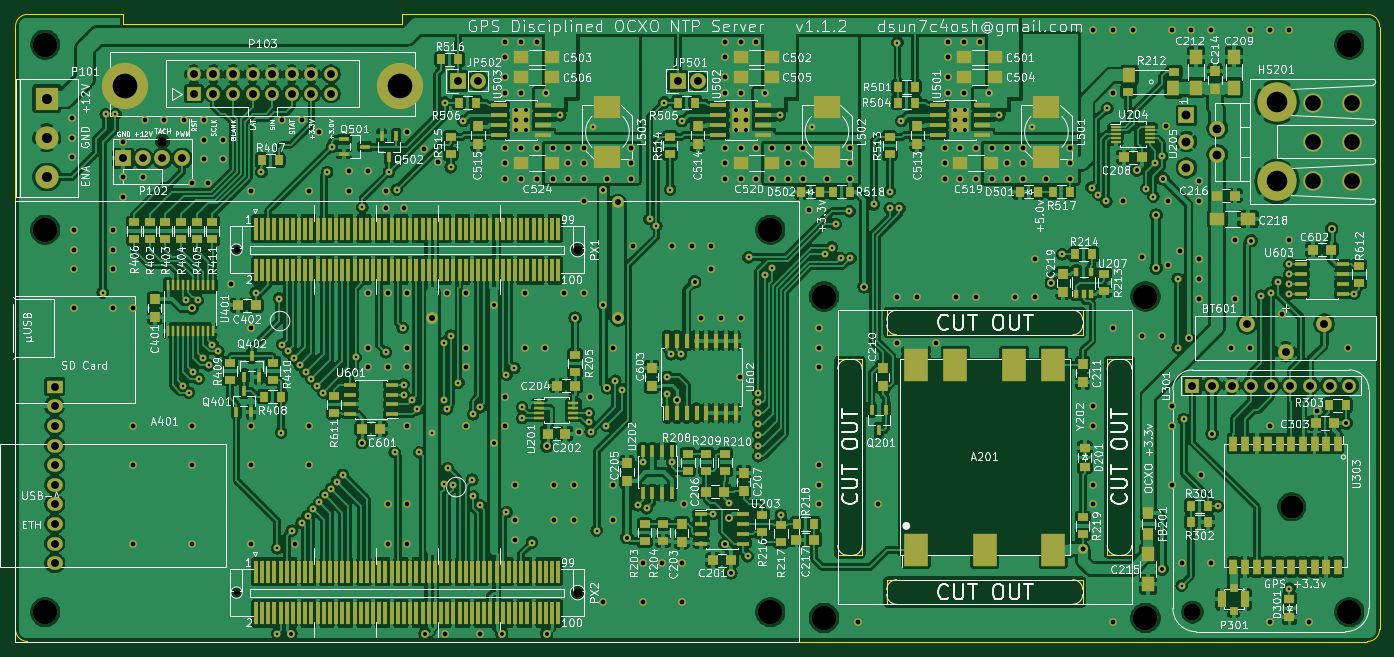
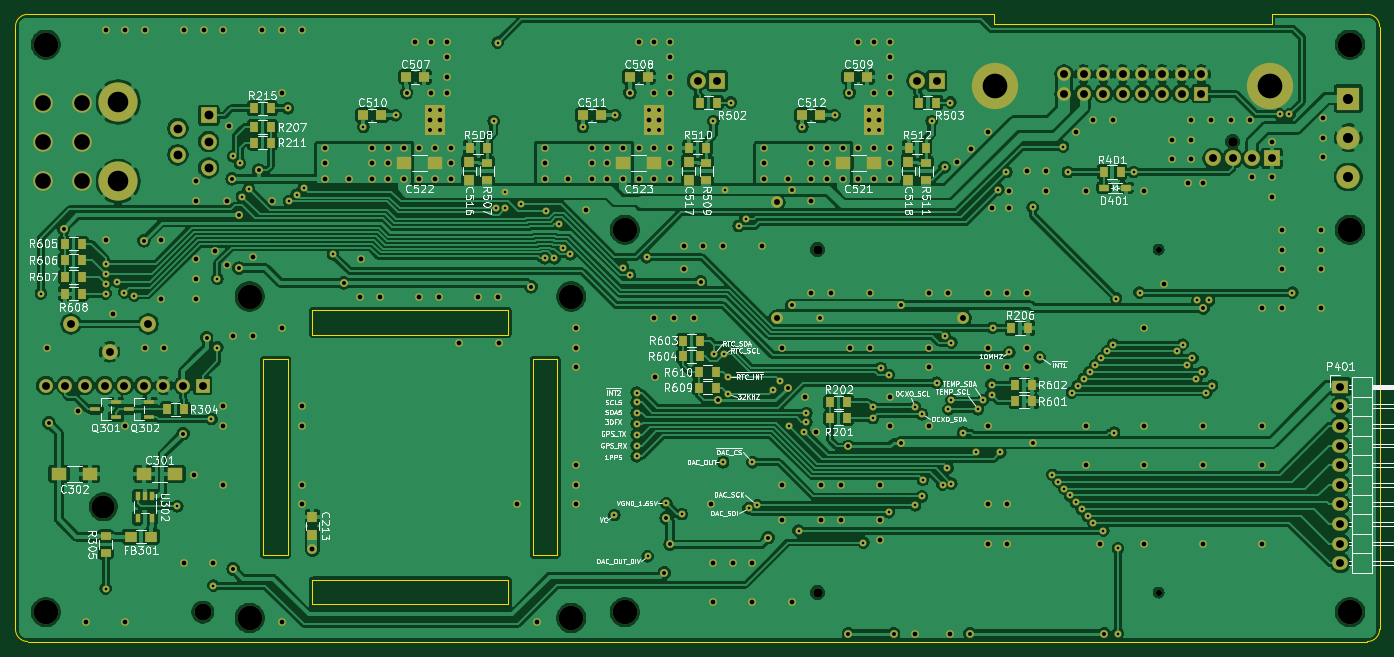
Circuit board: 8 layer files. Board 176.8 x 81.3 mm.
- bottom_copper: clock-B_Cu.gbr (534141 bytes)
- bottom_mask: clock-B_Mask.gbr (18200 bytes)
- bottom_silk: clock-B_SilkS.gbr (143089 bytes)
- outline: clock-Edge_Cuts.gbr (2082 bytes)
- top_copper: clock-F_Cu.gbr (975442 bytes)
- top_mask: clock-F_Mask.gbr (29682 bytes)
- top_silk: clock-F_SilkS.gbr (276083 bytes)
- drill: clock.drl (9742 bytes)

=== bottom_copper: clock-B_Cu.gbr (534141 bytes, source omitted) ===
=== bottom_mask: clock-B_Mask.gbr (18200 bytes, source omitted) ===
=== bottom_silk: clock-B_SilkS.gbr (143089 bytes, source omitted) ===
=== outline: clock-Edge_Cuts.gbr ===
G04 #@! TF.GenerationSoftware,KiCad,Pcbnew,(5.1.8)*
G04 #@! TF.CreationDate,2021-04-28T10:49:12-04:00*
G04 #@! TF.ProjectId,clock,636c6f63-6b2e-46b6-9963-61645f706362,rev?*
G04 #@! TF.SameCoordinates,Original*
G04 #@! TF.FileFunction,Profile,NP*
%FSLAX46Y46*%
G04 Gerber Fmt 4.6, Leading zero omitted, Abs format (unit mm)*
G04 Created by KiCad (PCBNEW (5.1.8)) date 2021-04-28 10:49:12*
%MOMM*%
%LPD*%
G01*
G04 APERTURE LIST*
G04 #@! TA.AperFunction,Profile*
%ADD10C,0.100000*%
G04 #@! TD*
G04 APERTURE END LIST*
D10*
X192087500Y-165100000D02*
G75*
G03*
X190500000Y-166687500I0J-1587500D01*
G01*
X190500000Y-244792500D02*
G75*
G03*
X192087500Y-246380000I1587500J0D01*
G01*
X365696500Y-246380000D02*
G75*
G03*
X367284000Y-244792500I0J1587500D01*
G01*
X367284000Y-166687500D02*
G75*
G03*
X365696500Y-165100000I-1587500J0D01*
G01*
X204470000Y-165100000D02*
X192087500Y-165100000D01*
X240538000Y-166370000D02*
X240538000Y-165100000D01*
X204470000Y-166370000D02*
X240538000Y-166370000D01*
X204470000Y-165100000D02*
X204470000Y-166370000D01*
X331978000Y-209804000D02*
X331978000Y-235204000D01*
X335153000Y-209804000D02*
X331978000Y-209804000D01*
X335153000Y-235204000D02*
X335153000Y-209804000D01*
X331978000Y-235204000D02*
X335153000Y-235204000D01*
X328803000Y-241554000D02*
X303403000Y-241554000D01*
X328803000Y-238379000D02*
X328803000Y-241554000D01*
X303403000Y-238379000D02*
X328803000Y-238379000D01*
X303403000Y-241554000D02*
X303403000Y-238379000D01*
X328803000Y-206629000D02*
X303403000Y-206629000D01*
X328803000Y-203454000D02*
X328803000Y-206629000D01*
X303403000Y-203454000D02*
X328803000Y-203454000D01*
X303403000Y-206629000D02*
X303403000Y-203454000D01*
X297053000Y-209804000D02*
X297053000Y-235204000D01*
X300228000Y-209804000D02*
X297053000Y-209804000D01*
X300228000Y-235204000D02*
X300228000Y-209804000D01*
X297053000Y-235204000D02*
X300228000Y-235204000D01*
X190500000Y-166687500D02*
X190500000Y-244792500D01*
X365696500Y-165100000D02*
X240538000Y-165100000D01*
X367284000Y-244792500D02*
X367284000Y-166687500D01*
X192087500Y-246380000D02*
X365696500Y-246380000D01*
M02*

=== top_copper: clock-F_Cu.gbr (975442 bytes, source omitted) ===
=== top_mask: clock-F_Mask.gbr (29682 bytes, source omitted) ===
=== top_silk: clock-F_SilkS.gbr (276083 bytes, source omitted) ===
=== drill: clock.drl (9742 bytes, source omitted) ===
